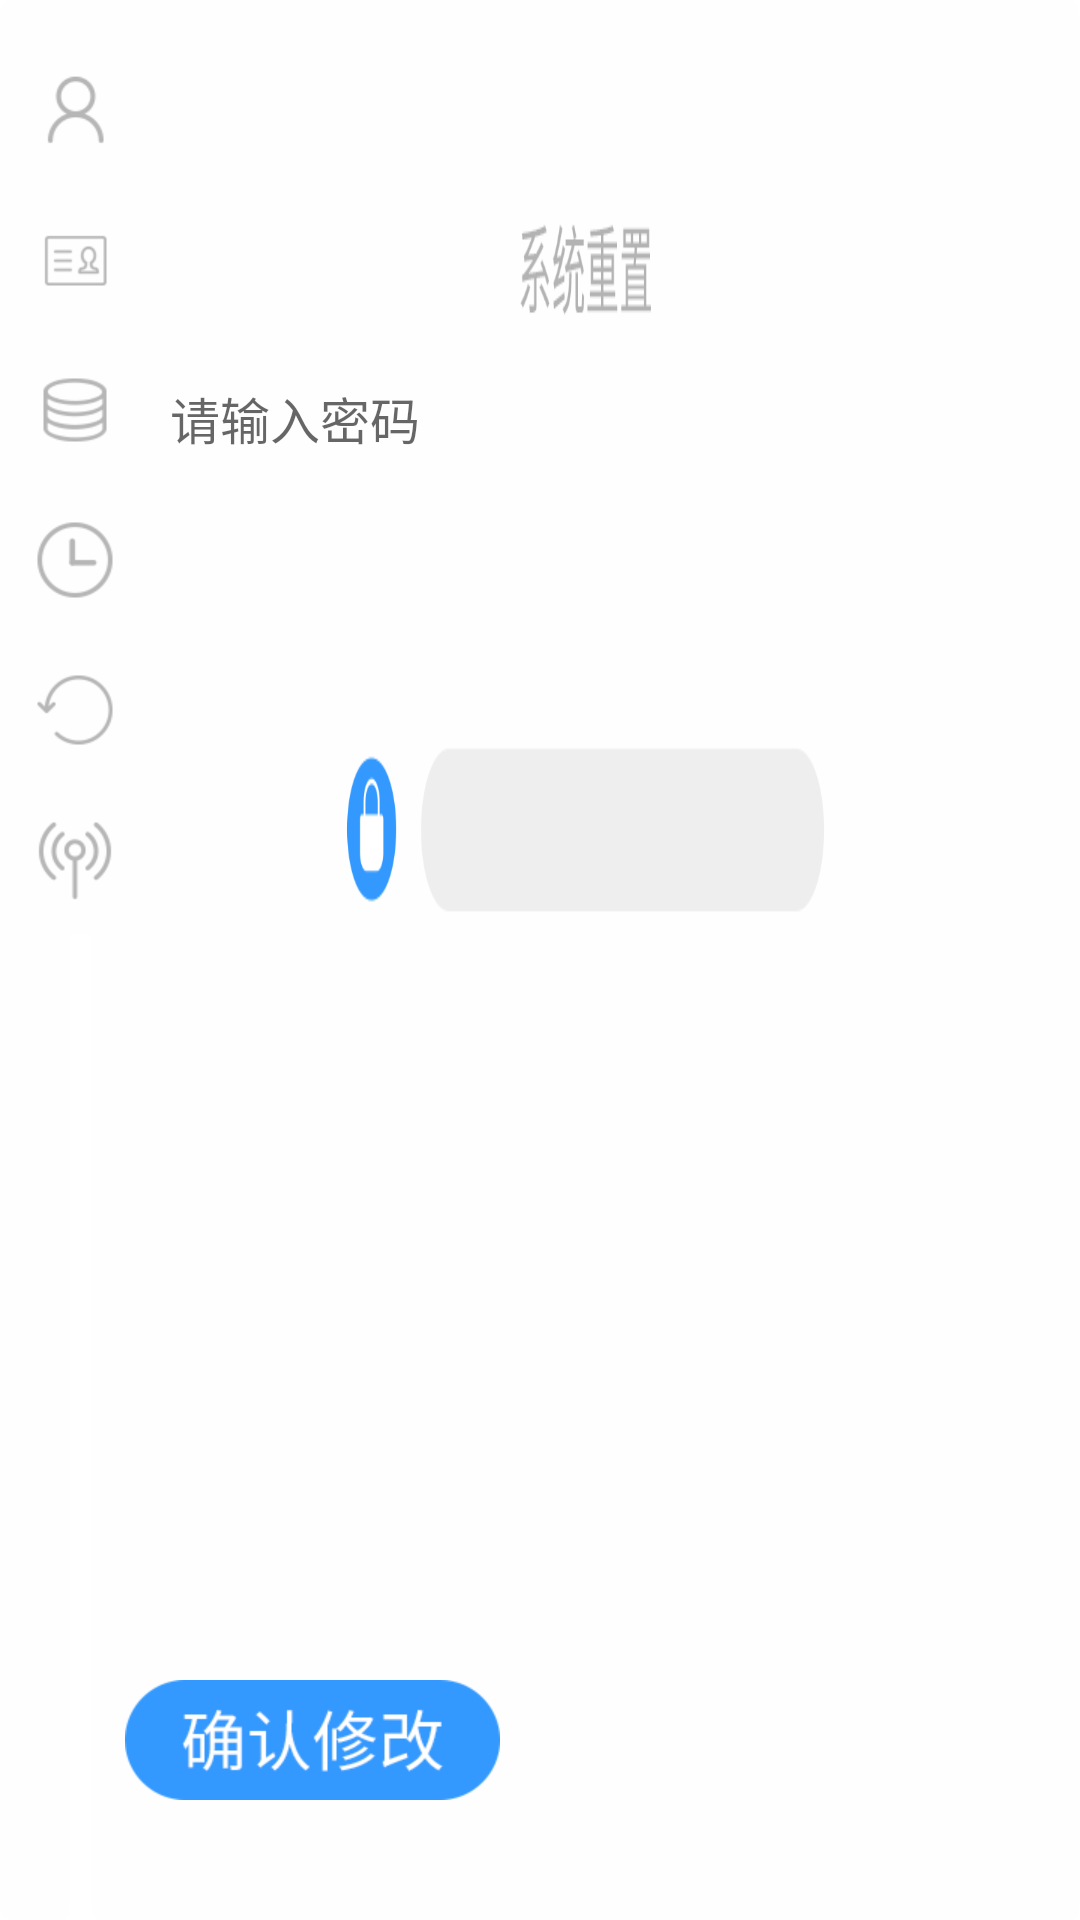

The Android layout XML behind this screen, and the referenced resources:
<!-- AndroidManifest.xml: application theme Theme.SD100 -->
<!-- res/layout/fragment_set_reset.xml -->
<androidx.constraintlayout.widget.ConstraintLayout xmlns:android="http://schemas.android.com/apk/res/android"
    xmlns:app="http://schemas.android.com/apk/res-auto"
    xmlns:tools="http://schemas.android.com/tools"
    android:layout_width="match_parent"
    android:layout_height="match_parent"
    tools:context="com.example.settings.fragment_set_reset"
    android:background="@mipmap/setting_reset_backgroud">

    <ImageView
        android:id="@+id/set_reset_tab_info"
        android:layout_width="wrap_content"
        android:layout_height="wrap_content"
        android:background="@drawable/settings_tab_info"
        app:layout_constraintStart_toStartOf="parent"
        app:layout_constraintTop_toTopOf="parent" />

    <ImageView
        android:id="@+id/set_reset_tab_id"
        android:layout_width="wrap_content"
        android:layout_height="wrap_content"
        android:src="@drawable/settings_tab_id"
        app:layout_constraintStart_toStartOf="parent"
        app:layout_constraintTop_toBottomOf="@+id/set_reset_tab_info" />


    <ImageView
        android:id="@+id/set_reset_tab_stock"
        android:layout_width="wrap_content"
        android:layout_height="wrap_content"
        android:src="@drawable/settings_tab_stock"
        app:layout_constraintStart_toStartOf="parent"
        app:layout_constraintTop_toBottomOf="@+id/set_reset_tab_id" />

    <ImageView
        android:id="@+id/set_reset_tab_time"
        android:layout_width="wrap_content"
        android:layout_height="wrap_content"
        android:src="@drawable/settings_tab_time"
        app:layout_constraintStart_toStartOf="parent"
        app:layout_constraintTop_toBottomOf="@+id/set_reset_tab_stock" />
    <ImageView
        android:id="@+id/set_reset_tab_reset"
        android:layout_width="wrap_content"
        android:layout_height="wrap_content"
        android:background="@drawable/settings_tab_reset"
        app:layout_constraintStart_toStartOf="parent"
        app:layout_constraintTop_toBottomOf="@+id/set_reset_tab_time" />

    <ImageView
        android:id="@+id/settings_reset_tab_sync"
        android:layout_width="wrap_content"
        android:layout_height="wrap_content"
        android:src="@drawable/settings_tab_sync"
        app:layout_constraintStart_toStartOf="parent"
        app:layout_constraintTop_toBottomOf="@+id/set_reset_tab_reset" />
    <ImageView
        android:id="@+id/set_reset_btn_confirm"
        android:layout_width="wrap_content"
        android:layout_height="wrap_content"
        android:layout_marginEnd="580px"
        android:layout_marginBottom="120px"
        android:src="@mipmap/settings_tab_page_bnt_ok"
        app:layout_constraintBottom_toBottomOf="parent"
        app:layout_constraintEnd_toEndOf="parent" />

    <EditText
        android:id="@+id/set_reset_edit"
        android:layout_width="700px"
        android:layout_height="wrap_content"
        android:layout_marginTop="382px"
        android:layout_marginEnd="210px"
        android:background="@null"
        android:fontFamily="@font/simyou"
        android:hint="请输入密码"
        android:inputType="textPassword"
        android:textColor="#3399fe"
        android:textSize="50px"
        app:layout_constraintEnd_toEndOf="parent"
        app:layout_constraintTop_toTopOf="parent" />
</androidx.constraintlayout.widget.ConstraintLayout>
<!-- resources referenced by this layout -->
<resources>
  <!-- drawable settings_tab_id (drawable) -->
  <?xml version="1.0" encoding="utf-8"?>
  
  <selector xmlns:android="http://schemas.android.com/apk/res/android">
      <item android:drawable="@mipmap/settings_id" android:state_selected="true" />
      <item android:drawable="@mipmap/settings_id_normal" />
  </selector>
  <!-- drawable settings_tab_info (drawable) -->
  <?xml version="1.0" encoding="utf-8"?>
  
  <selector xmlns:android="http://schemas.android.com/apk/res/android">
      <item android:drawable="@mipmap/settings_center" android:state_selected="true" />
      <item android:drawable="@mipmap/settings_center_normal" />
  </selector>
  <!-- drawable settings_tab_reset (drawable) -->
  <?xml version="1.0" encoding="utf-8"?>
  
  <selector xmlns:android="http://schemas.android.com/apk/res/android">
      <item android:drawable="@mipmap/settings_reset" android:state_selected="true" />
      <item android:drawable="@mipmap/settings_reset_normal" />
  </selector>
  <!-- drawable settings_tab_stock (drawable) -->
  <?xml version="1.0" encoding="utf-8"?>
  
  <selector xmlns:android="http://schemas.android.com/apk/res/android">
      <item android:drawable="@mipmap/settings_databank" android:state_selected="true" />
      <item android:drawable="@mipmap/settings_databank_normal" />
  </selector>
  <!-- drawable settings_tab_sync (drawable) -->
  <?xml version="1.0" encoding="utf-8"?>
  
  <selector xmlns:android="http://schemas.android.com/apk/res/android">
      <item android:drawable="@mipmap/settings_page_bnt_synchronization" android:state_selected="true" />
      <item android:drawable="@mipmap/settings_page_bnt_synchronization_normal" />
  </selector>
  <!-- drawable settings_tab_time (drawable) -->
  <?xml version="1.0" encoding="utf-8"?>
  
  <selector xmlns:android="http://schemas.android.com/apk/res/android">
      <item android:drawable="@mipmap/settings_systemtime" android:state_selected="true" />
      <item android:drawable="@mipmap/settings_systemtime_normal" />
  </selector>
  <!-- mipmap setting_reset_backgroud: png bitmap (mipmap-xhdpi, 16955 bytes) -->
  <!-- mipmap settings_tab_page_bnt_ok: png bitmap (mipmap-xhdpi, 5681 bytes) -->
  <style name="Theme.SD100" parent="Theme.MaterialComponents.DayNight.NoActionBar">
          
          <item name="colorPrimary">@color/purple_500</item>
          <item name="colorPrimaryVariant">@color/purple_700</item>
          <item name="colorOnPrimary">@color/white</item>
          
          <item name="colorSecondary">@color/teal_200</item>
          <item name="colorSecondaryVariant">@color/teal_700</item>
          <item name="colorOnSecondary">@color/black</item>
          
          <item name="android:statusBarColor" tools:targetApi="l">?attr/colorPrimaryVariant</item>
          
      </style>
  <color name="purple_500">#FF6200EE</color>
  <color name="purple_700">#FF3700B3</color>
  <color name="white">#FFFFFFFF</color>
  <color name="teal_200">#FF03DAC5</color>
  <color name="teal_700">#FF018786</color>
  <color name="black">#FF000000</color>
</resources>
